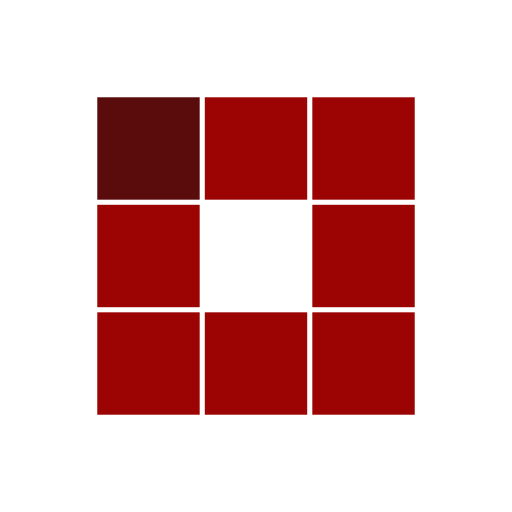
t = 0.00 s
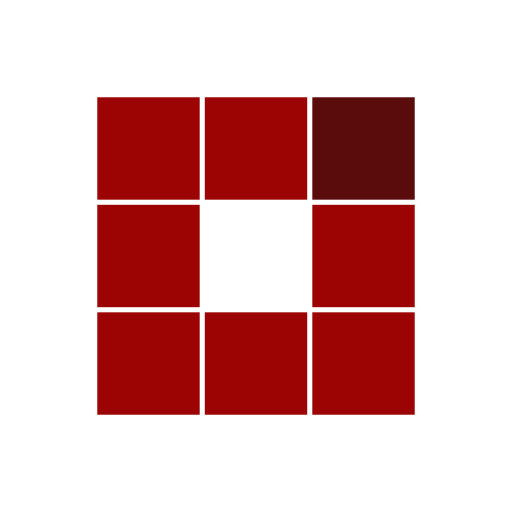
t = 0.31 s
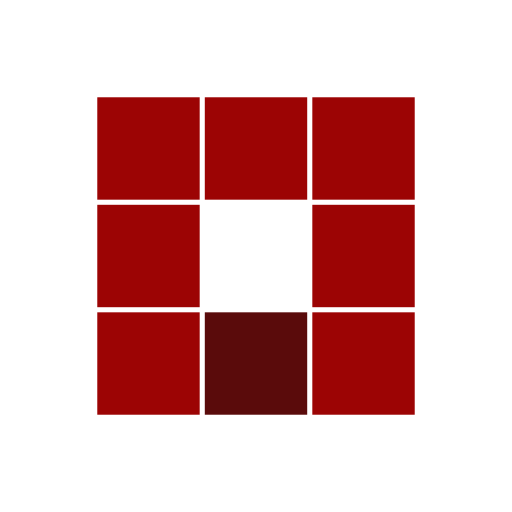
t = 0.63 s
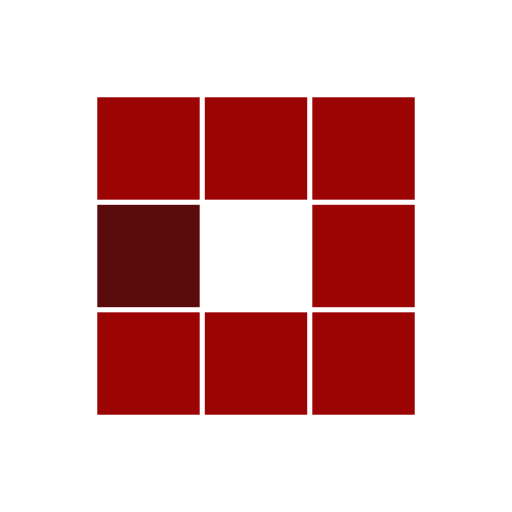
t = 0.94 s
t = 1.25 s: frame unchanged from t = 0.31 s, image omitted
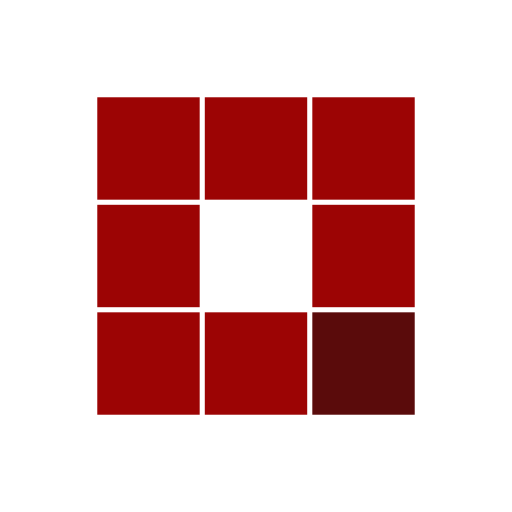
t = 1.53 s

The animated SVG that drew these frames (rendered in a browser with its animation timeline set to each time). Animation: 8 SMIL elements (animate=8); one cycle of 1.88 s, repeats indefinitely.

<?xml version="1.0" encoding="utf-8"?>
<svg xmlns="http://www.w3.org/2000/svg" xmlns:xlink="http://www.w3.org/1999/xlink" style="margin: auto; background: none; display: block; shape-rendering: auto;" width="100px" height="100px" viewBox="0 0 100 100" preserveAspectRatio="xMidYMid">
<rect x="19" y="19" width="20" height="20" fill="#9c0404">
  <animate attributeName="fill" values="#5a0b0b;#9c0404;#9c0404" keyTimes="0;0.125;1" dur="1s" repeatCount="indefinite" begin="0s" calcMode="discrete"></animate>
</rect><rect x="40" y="19" width="20" height="20" fill="#9c0404">
  <animate attributeName="fill" values="#5a0b0b;#9c0404;#9c0404" keyTimes="0;0.125;1" dur="1s" repeatCount="indefinite" begin="0.125s" calcMode="discrete"></animate>
</rect><rect x="61" y="19" width="20" height="20" fill="#9c0404">
  <animate attributeName="fill" values="#5a0b0b;#9c0404;#9c0404" keyTimes="0;0.125;1" dur="1s" repeatCount="indefinite" begin="0.25s" calcMode="discrete"></animate>
</rect><rect x="19" y="40" width="20" height="20" fill="#9c0404">
  <animate attributeName="fill" values="#5a0b0b;#9c0404;#9c0404" keyTimes="0;0.125;1" dur="1s" repeatCount="indefinite" begin="0.875s" calcMode="discrete"></animate>
</rect><rect x="61" y="40" width="20" height="20" fill="#9c0404">
  <animate attributeName="fill" values="#5a0b0b;#9c0404;#9c0404" keyTimes="0;0.125;1" dur="1s" repeatCount="indefinite" begin="0.375s" calcMode="discrete"></animate>
</rect><rect x="19" y="61" width="20" height="20" fill="#9c0404">
  <animate attributeName="fill" values="#5a0b0b;#9c0404;#9c0404" keyTimes="0;0.125;1" dur="1s" repeatCount="indefinite" begin="0.75s" calcMode="discrete"></animate>
</rect><rect x="40" y="61" width="20" height="20" fill="#9c0404">
  <animate attributeName="fill" values="#5a0b0b;#9c0404;#9c0404" keyTimes="0;0.125;1" dur="1s" repeatCount="indefinite" begin="0.625s" calcMode="discrete"></animate>
</rect><rect x="61" y="61" width="20" height="20" fill="#9c0404">
  <animate attributeName="fill" values="#5a0b0b;#9c0404;#9c0404" keyTimes="0;0.125;1" dur="1s" repeatCount="indefinite" begin="0.5s" calcMode="discrete"></animate>
</rect>
<!-- [ldio] generated by https://loading.io/ --></svg>